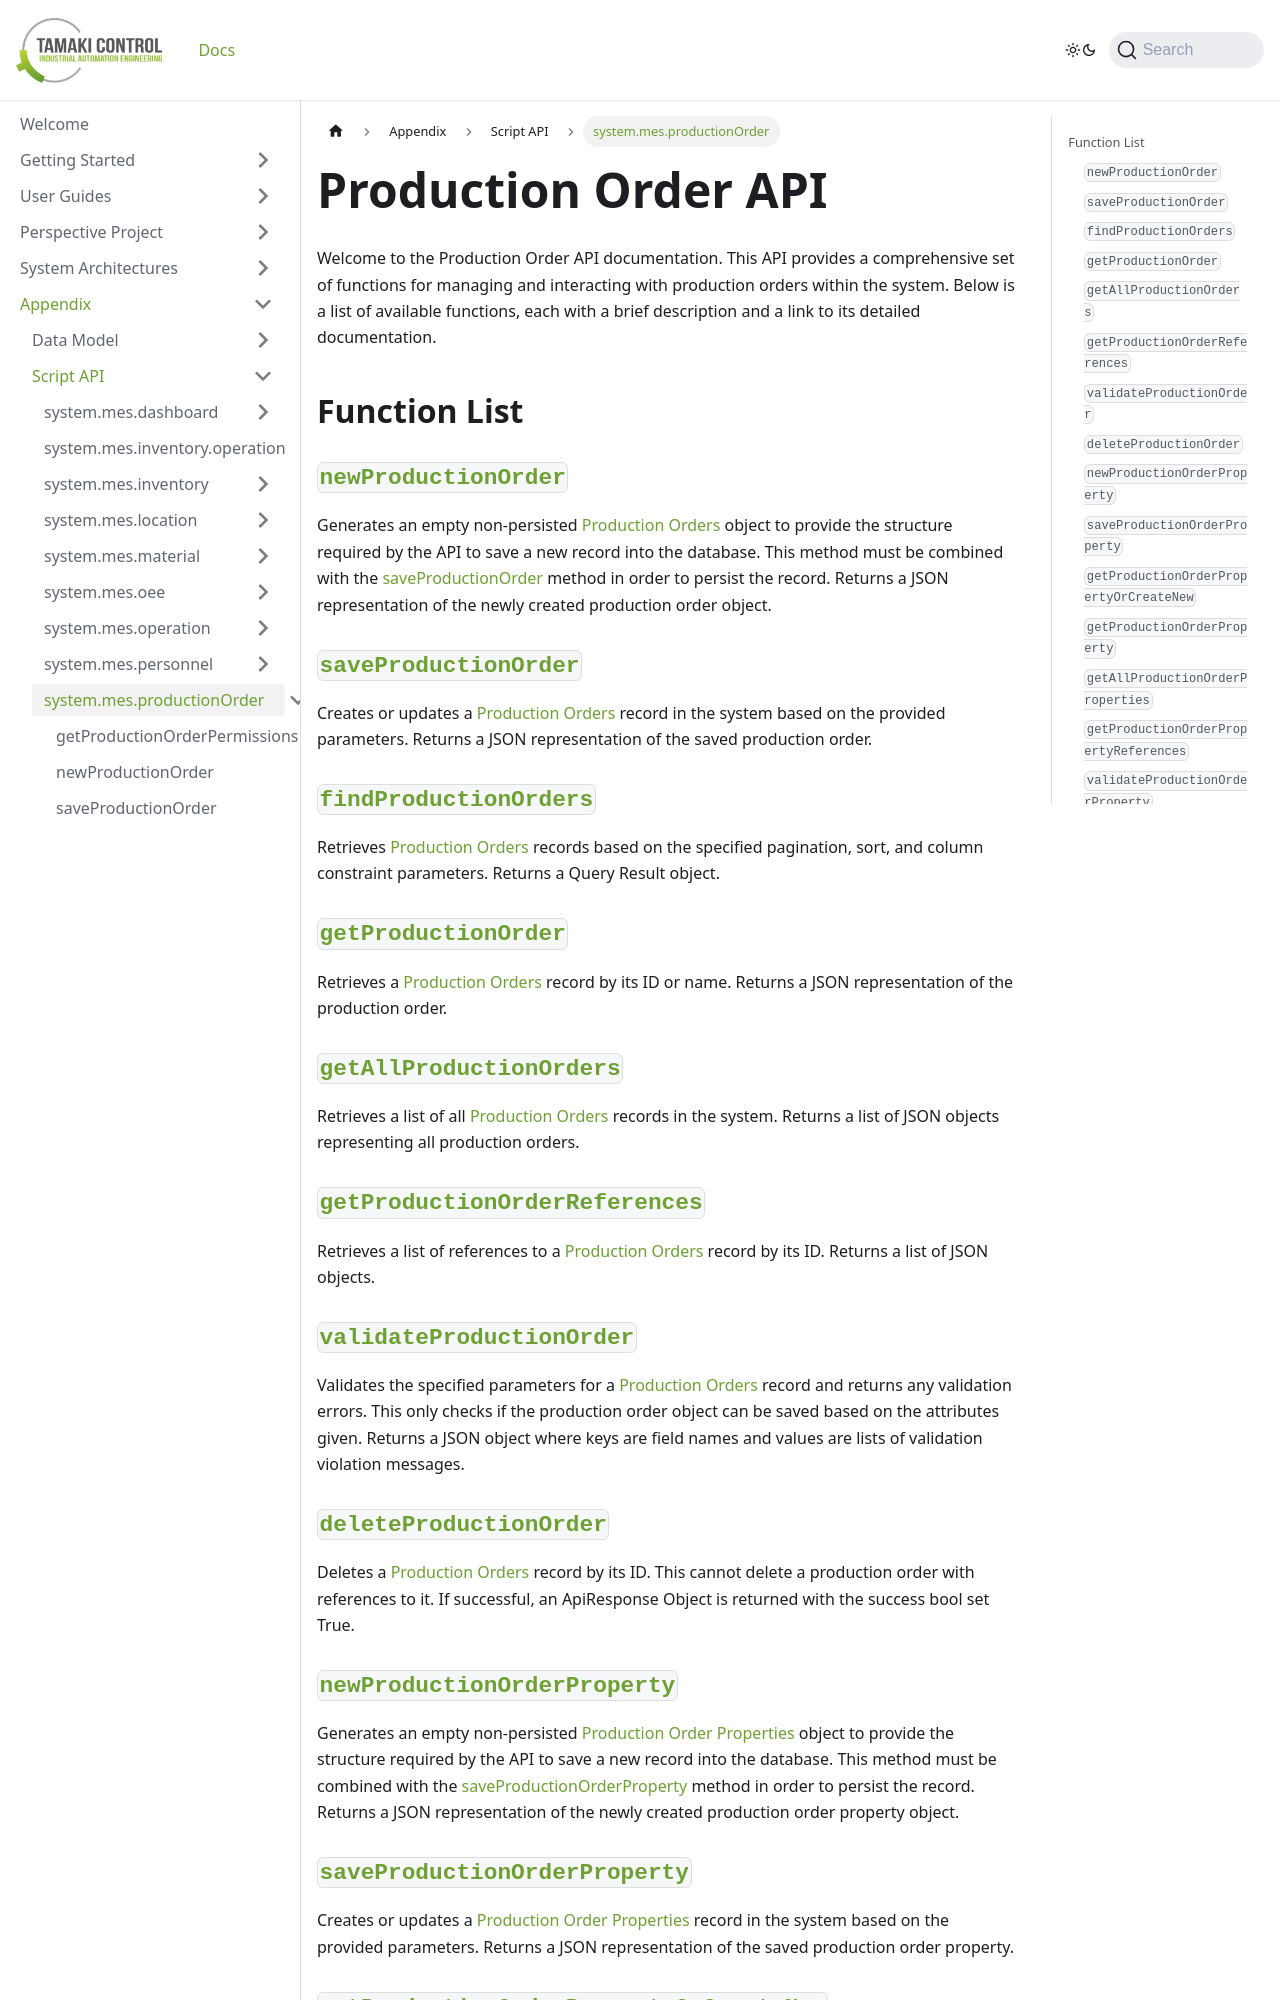

repository: TamakiControl/tamaki-mes-docs · page: docs/appendix/script-api/production-order-script-api/intro/index.html · generator: docusaurus

---
sidebar_position: 1
title: "Introduction to Production Order API"
description: "Overview of functions available in the Production Order API."
---

# Production Order API

Welcome to the Production Order API documentation. This API provides a comprehensive set of functions for managing and interacting with production orders within the system. Below is a list of available functions, each with a brief description and a link to its detailed documentation.

## Function List

### [`newProductionOrder`](./new-production-order)

Generates an empty non-persisted [Production Orders](../../data-model/production-order-model/production-order) object to provide the structure required by the API
to save a new record into the database. This method must be combined with the [saveProductionOrder](./save-production-order) method in order to persist the record. Returns a JSON representation of the newly created production order object.

### [`saveProductionOrder`](./save-production-order)

Creates or updates a [Production Orders](../../data-model/production-order-model/production-order) record in the system based on the provided parameters. Returns a JSON representation of the saved production order.

### [`findProductionOrders`](./find-production-orders)

Retrieves [Production Orders](../../data-model/production-order-model/production-order) records based on the specified pagination, sort, and column constraint parameters. Returns a Query Result object.

### [`getProductionOrder`](./get-production-order)

Retrieves a [Production Orders](../../data-model/production-order-model/production-order) record by its ID or name. Returns a JSON representation of the production order.

### [`getAllProductionOrders`](./get-all-production-orders)

Retrieves a list of all [Production Orders](../../data-model/production-order-model/production-order) records in the system. Returns a list of JSON objects representing all production orders.

### [`getProductionOrderReferences`](./get-production-order-references)

Retrieves a list of references to a [Production Orders](../../data-model/production-order-model/production-order) record by its ID. Returns a list of JSON objects.

### [`validateProductionOrder`](./validate-production-order)

Validates the specified parameters for a [Production Orders](../../data-model/production-order-model/production-order) record and returns any validation errors.
This only checks if the production order object can be saved based on the attributes given. Returns a JSON object where keys are field names and values are lists of validation violation messages.

### [`deleteProductionOrder`](./delete-production-order)

Deletes a [Production Orders](../../data-model/production-order-model/production-order) record by its ID.
This cannot delete a production order with references to it. If successful, an ApiResponse Object is returned with the success bool set True.

### [`newProductionOrderProperty`](./new-production-order-property)

Generates an empty non-persisted [Production Order Properties](../../data-model/production-order-model/production-order-property) object to provide the structure required by the API
to save a new record into the database. This method must be combined with the [saveProductionOrderProperty](./save-production-order-property) method in order to persist the record. Returns a JSON representation of the newly created production order property object.

### [`saveProductionOrderProperty`](./save-production-order-property)

Creates or updates a [Production Order Properties](../../data-model/production-order-model/production-order-property) record in the system based on the provided parameters. Returns a JSON representation of the saved production order property.
